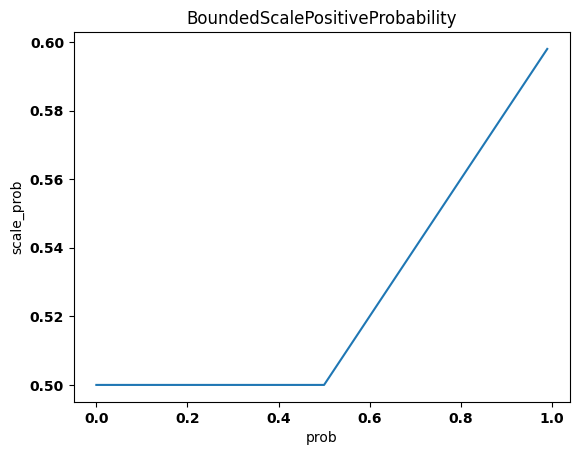

This figure's Python source:
'''
[redacted]
Date: 2023-09-01 17:12:39
[redacted]
LastEditTime: 2023-09-26 10:03:26
FilePath: /python/fusion/BoundedScalePositiveProbability.py
Description: 这是默认设置,请设置`customMade`, 打开koroFileHeader查看配置 进行设置: https://github.com/OBKoro1/koro1FileHeader/wiki/%E9%85%8D%E7%BD%AE
'''
#/usr/bin/python3.8

import numpy as np
import math
import matplotlib.pyplot as plt
import matplotlib

a = np.arange(0, 1, 0.01)

def BoundedScalePositiveProbability(p, max_p, min_p) :
  p = max(p, min_p)
  p = (p - min_p) * (max_p - min_p) / (1 - min_p) + min_p
  return p

if __name__ == "__main__":
    matplotlib.rc("font",family='MicroSoft YaHei',weight="bold")
    y = list()
    for i in a :
        y.append(BoundedScalePositiveProbability(i, 0.6, 0.5))
    plt.plot(a, y)
    plt.xlabel('prob')
    plt.ylabel('scale_prob')
    plt.title('BoundedScalePositiveProbability')
    plt.show()
